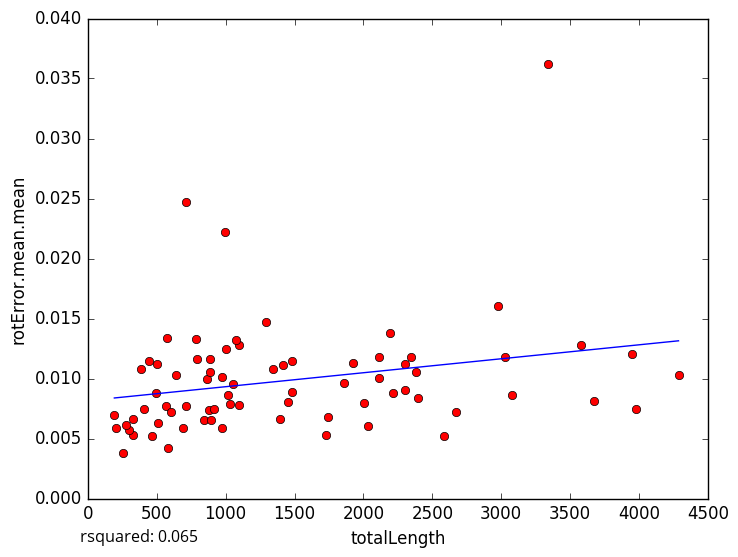

Source data for this figure (header and first rows):
totalLength, rotError.mean.mean
2977, 0.01602
3339, 0.03618
3675, 0.008123
2587, 0.005181
409.9, 0.007453
252.8, 0.003803
326.8, 0.005305
1921, 0.01133
2116, 0.01004
863.7, 0.00992
845.1, 0.006543
295.4, 0.005747
506.3, 0.006322
273.5, 0.006095
192.1, 0.006951
468.5, 0.005229
580.5, 0.004196
971.4, 0.005868
1454, 0.008033
1050, 0.009576
3025, 0.01181
1743, 0.006808
3580, 0.0128
4287, 0.01026
711.4, 0.02467
3981, 0.007418
2215, 0.008772
2674, 0.007194
889.4, 0.01166
994.4, 0.02217
566, 0.007739
713.2, 0.007669
1005, 0.01248
2299, 0.009052
1290, 0.01473
1093, 0.01281
1074, 0.01318
2380, 0.01057
207.2, 0.005866
794.8, 0.01165
1345, 0.01082
876.2, 0.00737
3950, 0.01201
1858, 0.009627
888.6, 0.01058
1481, 0.008907
2298, 0.01122
2194, 0.01377
786.6, 0.01328
2004, 0.00796
637.7, 0.01027
3076, 0.008665
500.5, 0.01119
494.4, 0.008756
1035, 0.007872
2396, 0.008391
577.1, 0.0134
1416, 0.01113
1392, 0.006653
972.9, 0.01009
... 18 more rows
